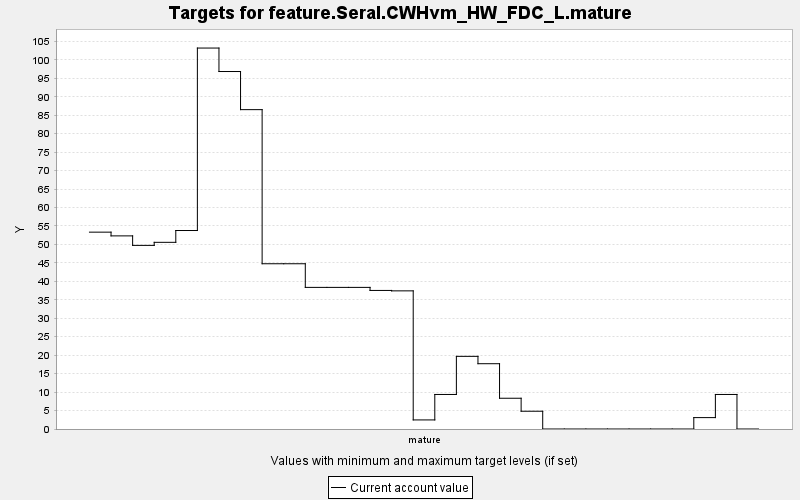

The data file committed next to this chart (first rows):
TARGET, PERIOD, YEAR, PERIODWIDTH, MINIMUM, MAXIMUM, MINWEIGHT, MAXWEIGHT, CURRENT, SUMMARY
feature.Seral.CWHvm_HW_FDC_L.mature, 0, 0, 10.0, 0.0, 10000, 1.0, 1.0, 53.33, 0.0
feature.Seral.CWHvm_HW_FDC_L.mature, 1, 10, 10.0, 0.0, 10000, 1.0, 1.0, 52.32, 0.0
feature.Seral.CWHvm_HW_FDC_L.mature, 2, 20, 10.0, 0.0, 10000, 1.0, 1.0, 49.74, 0.0
feature.Seral.CWHvm_HW_FDC_L.mature, 3, 30, 10.0, 0.0, 10000, 1.0, 1.0, 50.57, 0.0
feature.Seral.CWHvm_HW_FDC_L.mature, 4, 40, 10.0, 0.0, 10000, 1.0, 1.0, 53.77, 0.0
feature.Seral.CWHvm_HW_FDC_L.mature, 5, 50, 10.0, 0.0, 10000, 1.0, 1.0, 103.2, 0.0
feature.Seral.CWHvm_HW_FDC_L.mature, 6, 60, 10.0, 0.0, 10000, 1.0, 1.0, 96.85, 0.0
feature.Seral.CWHvm_HW_FDC_L.mature, 7, 70, 10.0, 0.0, 10000, 1.0, 1.0, 86.52, 0.0
feature.Seral.CWHvm_HW_FDC_L.mature, 8, 80, 10.0, 0.0, 10000, 1.0, 1.0, 44.77, 0.0
feature.Seral.CWHvm_HW_FDC_L.mature, 9, 90, 10.0, 0.0, 10000, 1.0, 1.0, 44.77, 0.0
feature.Seral.CWHvm_HW_FDC_L.mature, 10, 100, 10.0, 0.0, 10000, 1.0, 1.0, 38.37, 0.0
feature.Seral.CWHvm_HW_FDC_L.mature, 11, 110, 10.0, 0.0, 10000, 1.0, 1.0, 38.37, 0.0
feature.Seral.CWHvm_HW_FDC_L.mature, 12, 120, 10.0, 0.0, 10000, 1.0, 1.0, 38.37, 0.0
feature.Seral.CWHvm_HW_FDC_L.mature, 13, 130, 10.0, 0.0, 10000, 1.0, 1.0, 37.54, 0.0
feature.Seral.CWHvm_HW_FDC_L.mature, 14, 140, 10.0, 0.0, 10000, 1.0, 1.0, 37.42, 0.0
feature.Seral.CWHvm_HW_FDC_L.mature, 15, 150, 10.0, 0.0, 10000, 1.0, 1.0, 2.459, 0.0
feature.Seral.CWHvm_HW_FDC_L.mature, 16, 160, 10.0, 0.0, 10000, 1.0, 1.0, 9.356, 0.0
feature.Seral.CWHvm_HW_FDC_L.mature, 17, 170, 10.0, 0.0, 10000, 1.0, 1.0, 19.68, 0.0
feature.Seral.CWHvm_HW_FDC_L.mature, 18, 180, 10.0, 0.0, 10000, 1.0, 1.0, 17.69, 0.0
feature.Seral.CWHvm_HW_FDC_L.mature, 19, 190, 10.0, 0.0, 10000, 1.0, 1.0, 8.332, 0.0
feature.Seral.CWHvm_HW_FDC_L.mature, 20, 200, 10.0, 0.0, 10000, 1.0, 1.0, 4.813, 0.0
feature.Seral.CWHvm_HW_FDC_L.mature, 21, 210, 10.0, 0.0, 10000, 1.0, 1.0, 0.0, 0.0
feature.Seral.CWHvm_HW_FDC_L.mature, 22, 220, 10.0, 0.0, 10000, 1.0, 1.0, 0.0, 0.0
feature.Seral.CWHvm_HW_FDC_L.mature, 23, 230, 10.0, 0.0, 10000, 1.0, 1.0, 0.0, 0.0
feature.Seral.CWHvm_HW_FDC_L.mature, 24, 240, 10.0, 0.0, 10000, 1.0, 1.0, 0.0, 0.0
feature.Seral.CWHvm_HW_FDC_L.mature, 25, 250, 10.0, 0.0, 10000, 1.0, 1.0, 0.0, 0.0
feature.Seral.CWHvm_HW_FDC_L.mature, 26, 260, 10.0, 0.0, 10000, 1.0, 1.0, 0.0, 0.0
feature.Seral.CWHvm_HW_FDC_L.mature, 27, 270, 10.0, 0.0, 10000, 1.0, 1.0, 0.0, 0.0
feature.Seral.CWHvm_HW_FDC_L.mature, 28, 280, 10.0, 0.0, 10000, 1.0, 1.0, 3.087, 0.0
feature.Seral.CWHvm_HW_FDC_L.mature, 29, 290, 10.0, 0.0, 10000, 1.0, 1.0, 9.356, 0.0
feature.Seral.CWHvm_HW_FDC_L.mature, 30, 300, 10.0, 0.0, 10000, 1.0, 1.0, 0.0, 0.0
